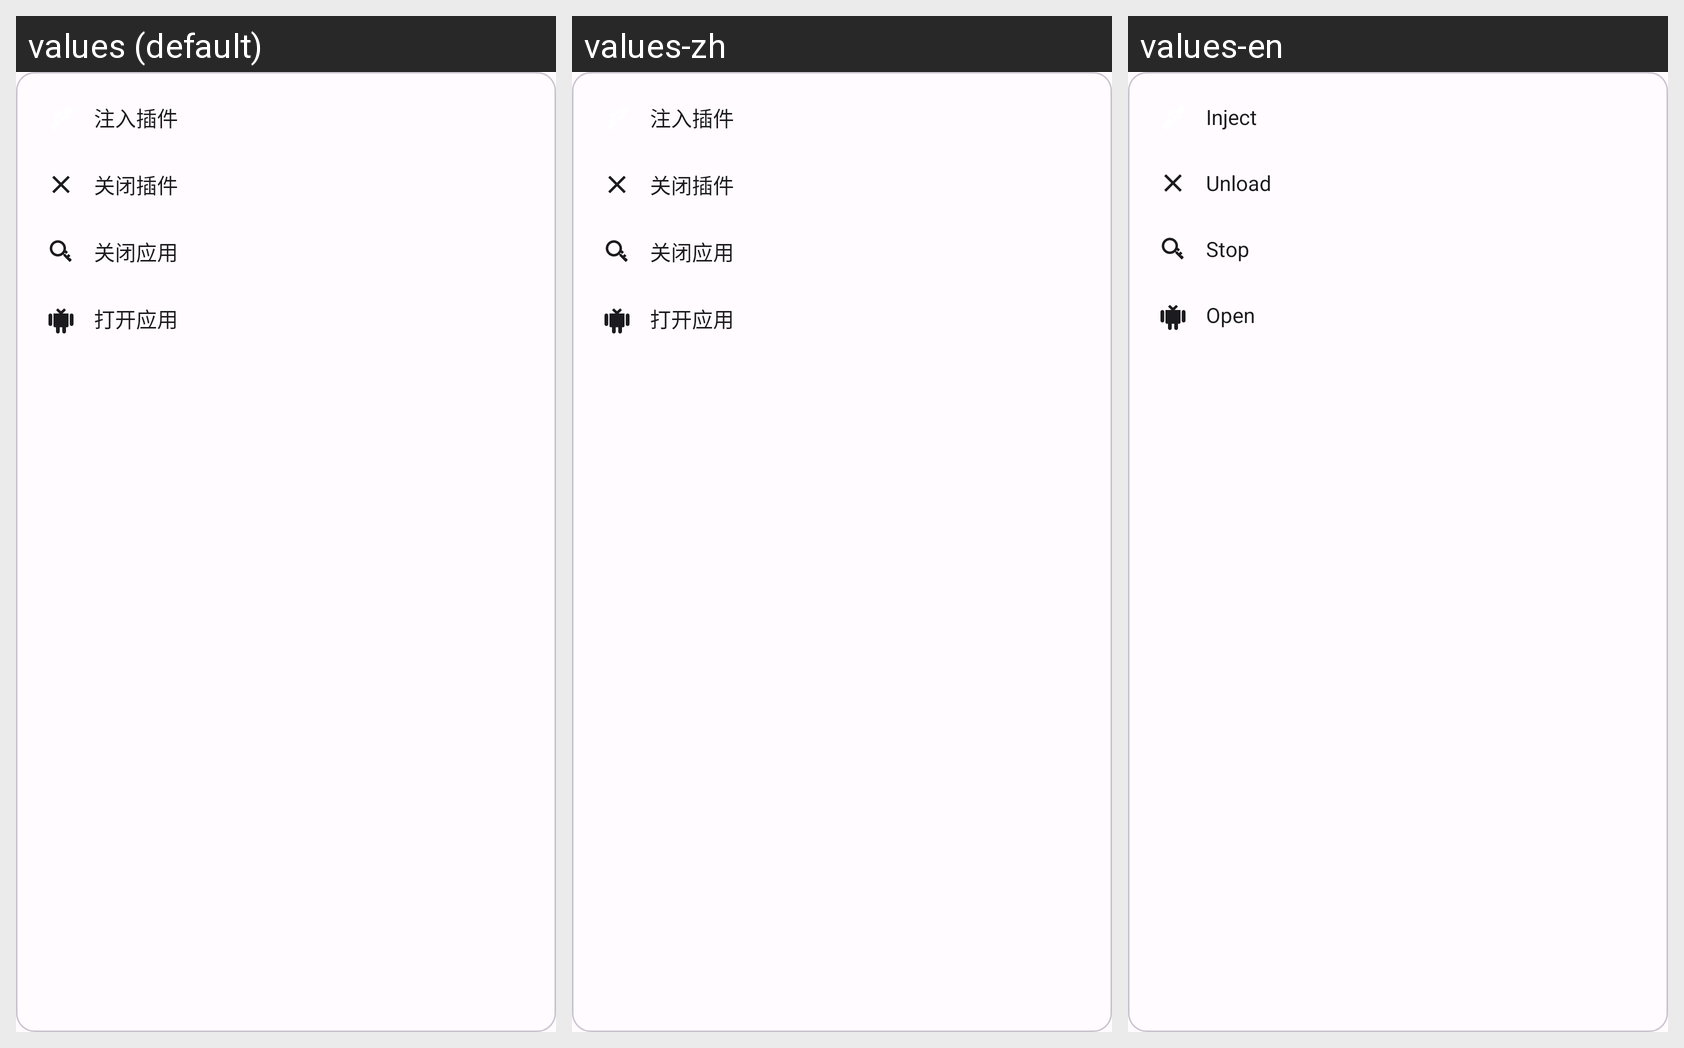

Here is an Android app screen in its default locale and in the app's own translations. Write out the translated-string differences for the strings that appear on this screen.
Android screen res/layout/popup_menu_app_actions.xml rendered under 3 locales, left to right: values (default), values-zh, values-en. Device: Nexus 5 (rendered at 1080×1920; each locale shown at half size, 540×960, under a caption strip naming it); theme Theme.Albatross.
Strings drawn on this screen, with the default value and each locale's value (text and hints the layout hard-codes, and strings that could not be matched under every locale, appear in the picture but are not listed):

inject_action
  values: 注入插件
  values-zh: 注入插件
  values-en: Inject

unload_action
  values: 关闭插件
  values-zh: 关闭插件
  values-en: Unload

disable_action
  values: 关闭应用
  values-zh: 关闭应用
  values-en: Stop

open_action
  values: 打开应用
  values-zh: 打开应用
  values-en: Open
